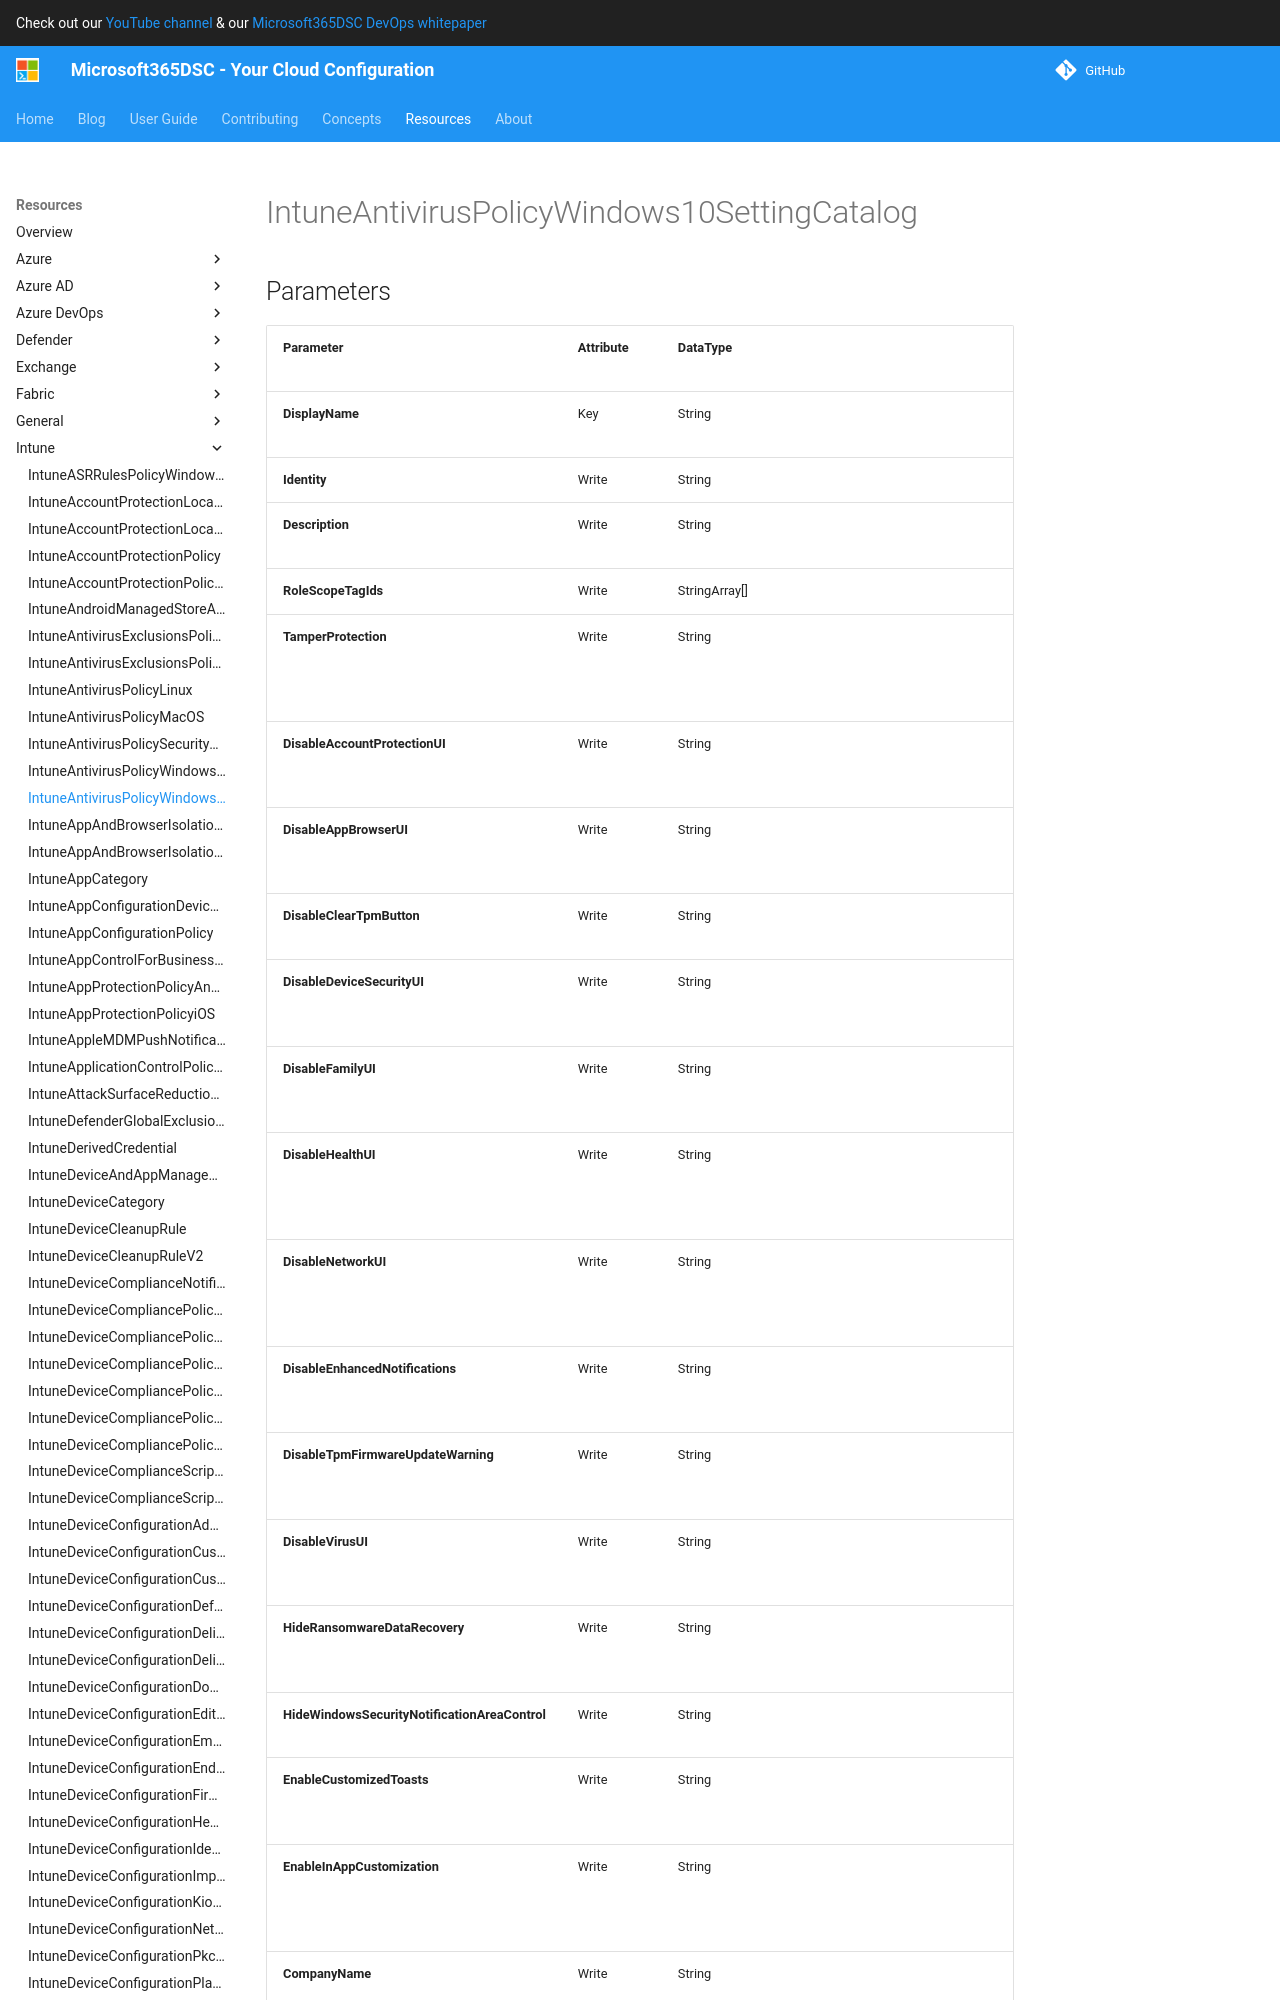

repository: microsoft/Microsoft365DSC · page: resources/intune/IntuneAntivirusPolicyWindows10SettingCatalog/index.html · generator: mkdocs

# IntuneAntivirusPolicyWindows10SettingCatalog

## Parameters

| Parameter | Attribute | DataType | Description | Allowed Values |
| --- | --- | --- | --- | --- |
| **DisplayName** | Key | String | Display name of the endpoint protection policy for Windows 10. | |
| **Identity** | Write | String | Identity of the endpoint protection policy for Windows 10. | |
| **Description** | Write | String | Description of the endpoint protection policy for Windows 10. | |
| **tamperprotection** | Write | String | Allows or disallows scanning of archives. (0: enable feature. 1: disable feature) | `0`, `1` |
| **disableaccountprotectionui** | Write | String | Use this policy setting to specify if to display the Account protection area in Windows Defender Security Center. (0: disable feature. 1: enable feature) | `0`, `1` |
| **disableappbrowserui** | Write | String | Use this policy setting if you want to disable the display of the app and browser protection area in Windows Defender Security Center. (0: disable feature. 1: enable feature) | `0`, `1` |
| **disablecleartpmbutton** | Write | String | Disable the Clear TPM button in Windows Security. (0: disable feature. 1: enable feature) | `0`, `1` |
| **disabledevicesecurityui** | Write | String | Use this policy setting if you want to disable the display of the Device security area in the Windows Defender Security Center. (0: disable feature. 1: enable feature) | `0`, `1` |
| **disablefamilyui** | Write | String | Use this policy setting if you want to disable the display of the family options area in Windows Defender Security Center. (0: disable feature. 1: enable feature) | `0`, `1` |
| **disablehealthui** | Write | String | Use this policy setting if you want to disable the display of the device performance and health area in Windows Defender Security Center. (0: disable feature. 1: enable feature) | `0`, `1` |
| **disablenetworkui** | Write | String | Use this policy setting if you want to disable the display of the firewall and network protection area in Windows Defender Security Center. (0: disable feature. 1: enable feature) | `0`, `1` |
| **disableenhancednotifications** | Write | String | Use this policy setting if you want to disable the display of Windows Defender Security Center notifications. (0: disable feature. 1: enable feature) | `0`, `1` |
| **disabletpmfirmwareupdatewarning** | Write | String | Hide the recommendation to update TPM Firmware when a vulnerable firmware is detected. (0: disable feature. 1: enable feature) | `0`, `1` |
| **disablevirusui** | Write | String | Use this policy setting if you want to disable the display of the virus and threat protection area in Windows Defender Security Center.  (0: disable feature. 1: enable feature) | `0`, `1` |
| **hideransomwaredatarecovery** | Write | String | Use this policy setting to hide the Ransomware data recovery area in Windows Defender Security Center. (0: disable feature. 1: enable feature) | `0`, `1` |
| **hidewindowssecuritynotificationareacontrol** | Write | String | This policy setting hides the Windows Security notification area control. (0: disable feature. 1: enable feature) | `0`, `1` |
| **enablecustomizedtoasts** | Write | String | Enable this policy to display your company
